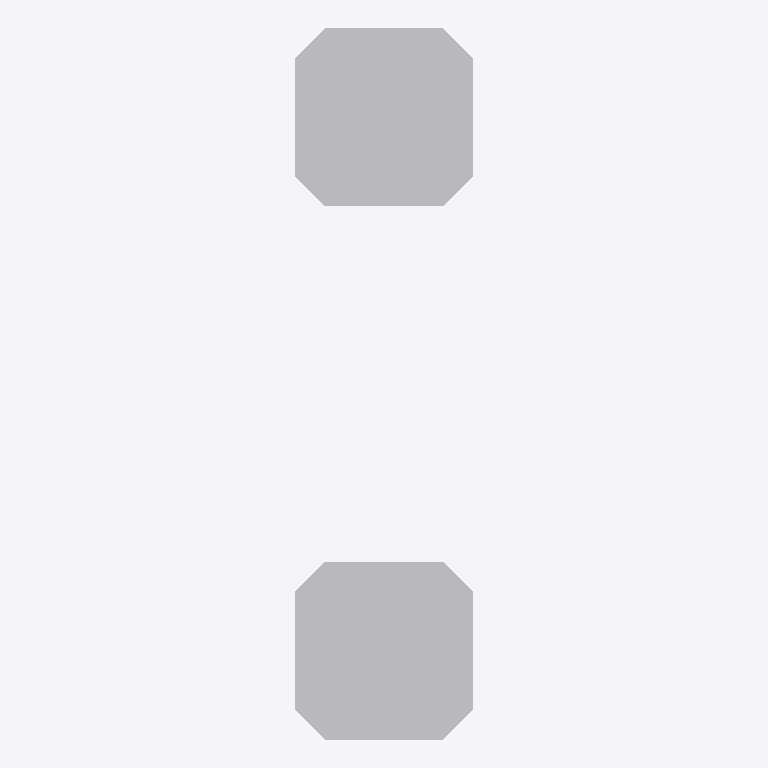
Plan cut of the same IFC building model at storey 'Ground Floor' (level 0.00 m, cut at 1.40 m), seen from above with north up, elements coloured by IFC class: 2 other elements (light grey). No cut surface shows.
Extent 0.3 m × 1.2 m × 1.2 m (x, y, z). Storeys (1): Ground Floor at 0.00 m. Elements (2): 2 IfcBuildingElementProxy.

HEADER;
FILE_DESCRIPTION(('ViewDefinition [CoordinationView]'),'2;1');
FILE_NAME('Mapped_Profiles_withVoid_02.ifc','2020-07-01T10:15:58-05:00',(),(),'IfcOpenShell 0.6.0b0','BlenderBIM 0.0.200621','Moult');
FILE_SCHEMA(('IFC4'));
ENDSEC;
DATA;
#32=IFCPROJECT('3o7j6P3hT11ekDEAgCFpr1',$,'My Project',$,$,$,$,(#30),#13);
#94=IFCSITE('05jU0K9Y90ABgwCHKRpgiq',#29,'My Site',$,$,#93,$,$,$,$,$,$,$,$);
#100=IFCBUILDING('1dHURQl5b34PI8IsSh9Ff9',#29,'My Building',$,$,#99,$,$,$,$,$,$);
#106=IFCBUILDINGSTOREY('0pF2gz9k9AZBheQ5lswZMc',#29,'Ground Floor',$,$,#105,$,$,$,$);
#123=IFCBUILDINGELEMENTPROXY('3Q5ay_MSTCev_phTZAsl3n',#29,'Path.001',$,$,#114,#122,$,.COMPLEX.);
#137=IFCBUILDINGELEMENTPROXY('10zJ6Domz5ZOV0tO5na1aR',#29,'Path',$,$,#128,#136,$,.COMPLEX.);
ENDSEC;
